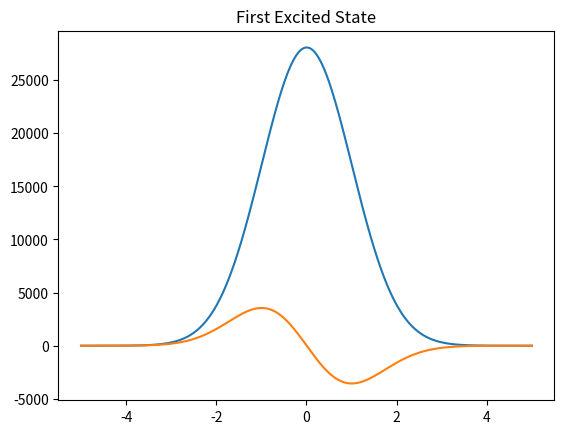

The matplotlib source for this figure:
import numpy as np
import matplotlib.pyplot as plt

def derivative(y, V, E):
    # We set dψ/dx = φ, d^2ψ/dx^2 = dφ/dx = (V-E)ψ = (V-x^2)ψ
    # y = [ψ, φ]
    result = np.asarray([y[1], (V - E) * y[0]])
    return result

def RK4(f, psi0, x, V, E):
    # Use RK4 method to calculate ψ in the region
    psi = np.array([psi0] * len(x))

    for i in range(len(x) - 1):
        h = x[i+1] - x[i]
        k1 = f(psi[i], V[i], E)
        k2 = f(psi[i] + (h*k1) / 2, V[i], E)
        k3 = f(psi[i] + (h*k2) / 2, V[i], E)
        k4 = f(psi[i] + (h*k3), V[i], E)
        psi[i+1] = psi[i] + h * (k1 + 2*k2 + 2*k3 + k4) / 6
    
    return psi

def count_zeros(func):
    # Count the number of zero-crossings of the wave function
    n = len(func)
    counter = 0
    for i in range(n - 1):
        if func[i] * func[i+1] < 0:
            counter += 1
    return counter

def shooting(E_min, E_max, zeros, psi0, x, V):
    ''' We use Shooting method to calculate the eigenvalue E
    E_min - the lower bound of E
    E_max - the upper bound of E
    zeros - the number of zero-crossings of the wave function
    x - the array of x points
    V - the array of points of potential V(x)
    '''
    tolerance = 1e-10
    minE = E_min
    maxE = E_max

    while (maxE - minE) > tolerance:
        E = (minE + maxE) / 2.0
        psi = RK4(derivative, psi0, x, V, E)[: , 0]
        num = count_zeros(psi)

        if num > zeros:
            maxE = E
        elif num < zeros:
            minE = E
        elif abs(psi[-1]) > 1e-5:
        
            if (num%2 == 0):
                if psi[-1] > 0:
                    maxE = E
                else:
                    minE = E   
            else:
                if psi[-1] > 0:
                    minE = E
                else:
                    maxE = E
        else:
            return E

    return E

def Harmonic_Oscillator(E_min, E_max, zeros):
    # Initial-value ψ0 = 0.0, and we set φ0 = 1.0
    psi_0 = np.asarray([0.0, 1.0])
    x = np.linspace(-5.0, 5.0, num=1001)
    V = x ** 2
    E = shooting(E_min, E_max, zeros, psi_0, x, V)
    psi = RK4(derivative, psi_0, x, V, E)[: , 0]

    return E, x, psi

def main():
    E1, x1_points, psi1_points = Harmonic_Oscillator(0, 100, 1)
    print('Found Ground State at E = %f' % E1)
    plt.plot(x1_points, psi1_points)
    plt.title('Ground State')
    plt.grid()
    plt.show()

    E2, x2_points, psi2_points = Harmonic_Oscillator(0, 100, 2)
    print('Found First Excited State at E = %f' % E2)
    plt.plot(x2_points, psi2_points)
    plt.title('First Excited State')
    plt.grid()
    plt.show()

if __name__ == "__main__":
    main()
